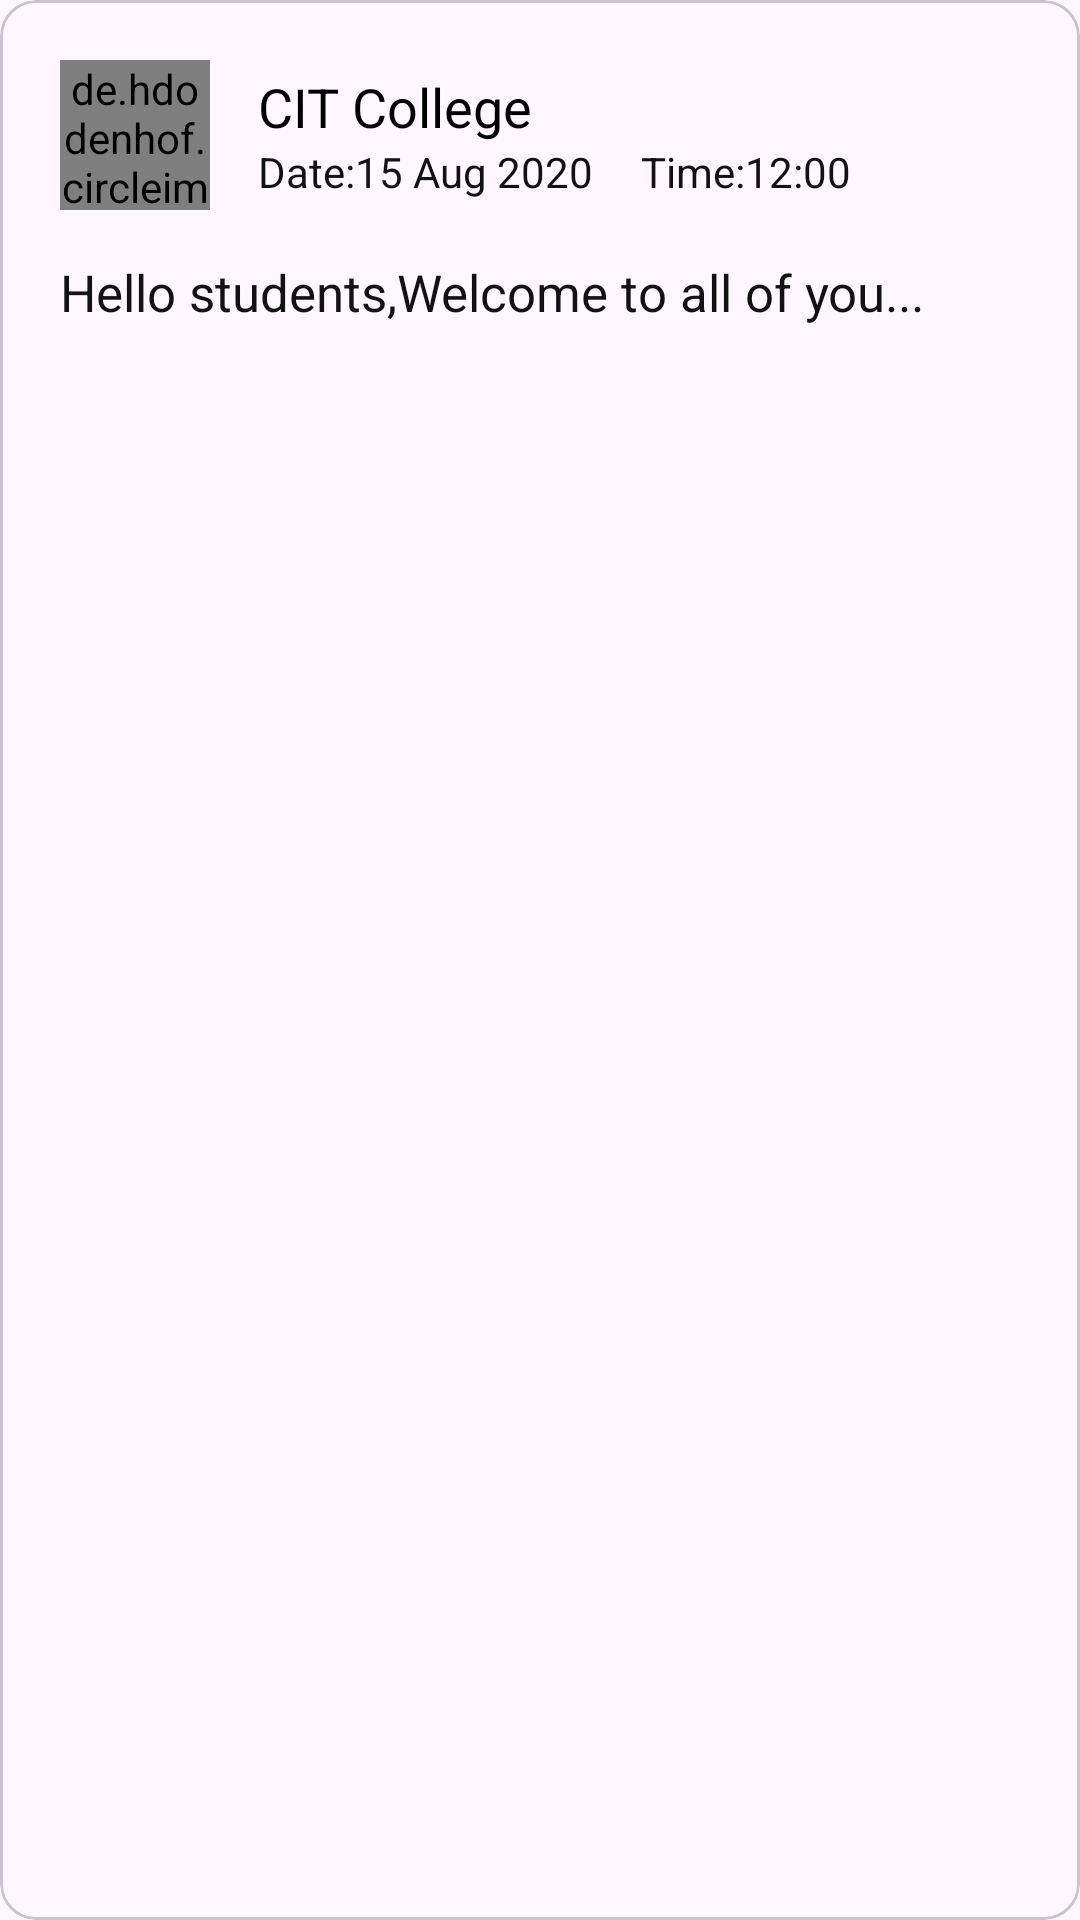

Android layout source for this screen:
<!-- AndroidManifest.xml: application theme Theme.CITCollege -->
<!-- res/layout/newsfeed_item_layout.xml -->
<?xml version="1.0" encoding="utf-8"?>
<com.google.android.material.card.MaterialCardView xmlns:android="http://schemas.android.com/apk/res/android"
    android:layout_width="match_parent"
    android:layout_marginTop="16dp"
    android:layout_height="wrap_content">

    <LinearLayout
        android:layout_width="match_parent"
        android:layout_height="wrap_content"
        android:orientation="vertical"
        android:layout_margin="4dp"
        android:padding="16dp">

        <LinearLayout
            android:layout_width="match_parent"
            android:layout_height="wrap_content"
            android:orientation="horizontal"
            android:gravity="center_vertical">

            <de.hdodenhof.circleimageview.CircleImageView
                android:layout_width="50dp"
                android:layout_height="50dp"
                android:src="@drawable/cit"/>





            <LinearLayout
                android:layout_width="match_parent"
                android:layout_height="wrap_content"
                android:orientation="vertical"
                android:layout_marginLeft="16dp">

                <TextView
                    android:layout_width="match_parent"
                    android:layout_height="wrap_content"
                    android:text="CIT College"

                    android:textSize="18dp"
                    android:textColor="#000000"/>


                <LinearLayout
                    android:layout_width="match_parent"
                    android:layout_height="wrap_content"
                    android:orientation="horizontal">
                    <TextView
                        android:layout_width="wrap_content"
                        android:layout_height="wrap_content"
                        android:text="Date:"
                        android:textSize="@dimen/text_size01"
                        android:textColor="@color/textColor"
                        />

                    <TextView
                        android:id="@+id/noticeDate"
                        android:layout_width="wrap_content"
                        android:layout_height="wrap_content"
                        android:text="15 Aug 2020"
                        android:textSize="@dimen/text_size01"
                        android:textColor="@color/textColor"
                        />
                    <TextView
                        android:layout_width="wrap_content"
                        android:layout_height="wrap_content"
                        android:text="Time:"
                        android:layout_marginLeft="@dimen/text_margin"
                        android:textSize="@dimen/text_size01"
                        android:textColor="@color/textColor"
                        />

                    <TextView
                        android:id="@+id/noticeTime"
                        android:layout_width="wrap_content"
                        android:layout_height="wrap_content"
                        android:text="12:00"
                        android:textSize="@dimen/text_size01"
                        android:textColor="@color/textColor"
                        />


                </LinearLayout>


            </LinearLayout>






        </LinearLayout>


        <TextView
            android:id="@+id/title1"
            android:layout_width="wrap_content"
            android:layout_height="wrap_content"
            android:text="Hello students,Welcome to all of you..."
            android:textSize="17sp"
          android:layout_marginVertical="@dimen/text_margin"
            android:textColor="@color/textColor"/>

        <ImageView
            android:id="@+id/NoticeImage"
            android:layout_width="match_parent"
            android:layout_height="wrap_content"
            android:scaleType="fitXY"/>



    </LinearLayout>


</com.google.android.material.card.MaterialCardView>
<!-- resources referenced by this layout -->
<resources>
  <color name="textColor">#121212</color>
  <dimen name="text_margin">16dp</dimen>
  <dimen name="text_size01">14sp</dimen>
  <style name="Theme.CITCollege" parent="Base.Theme.CITCollege" />
  <style name="Base.Theme.CITCollege" parent="Theme.Material3.DayNight.NoActionBar">
          
          
      </style>
</resources>
